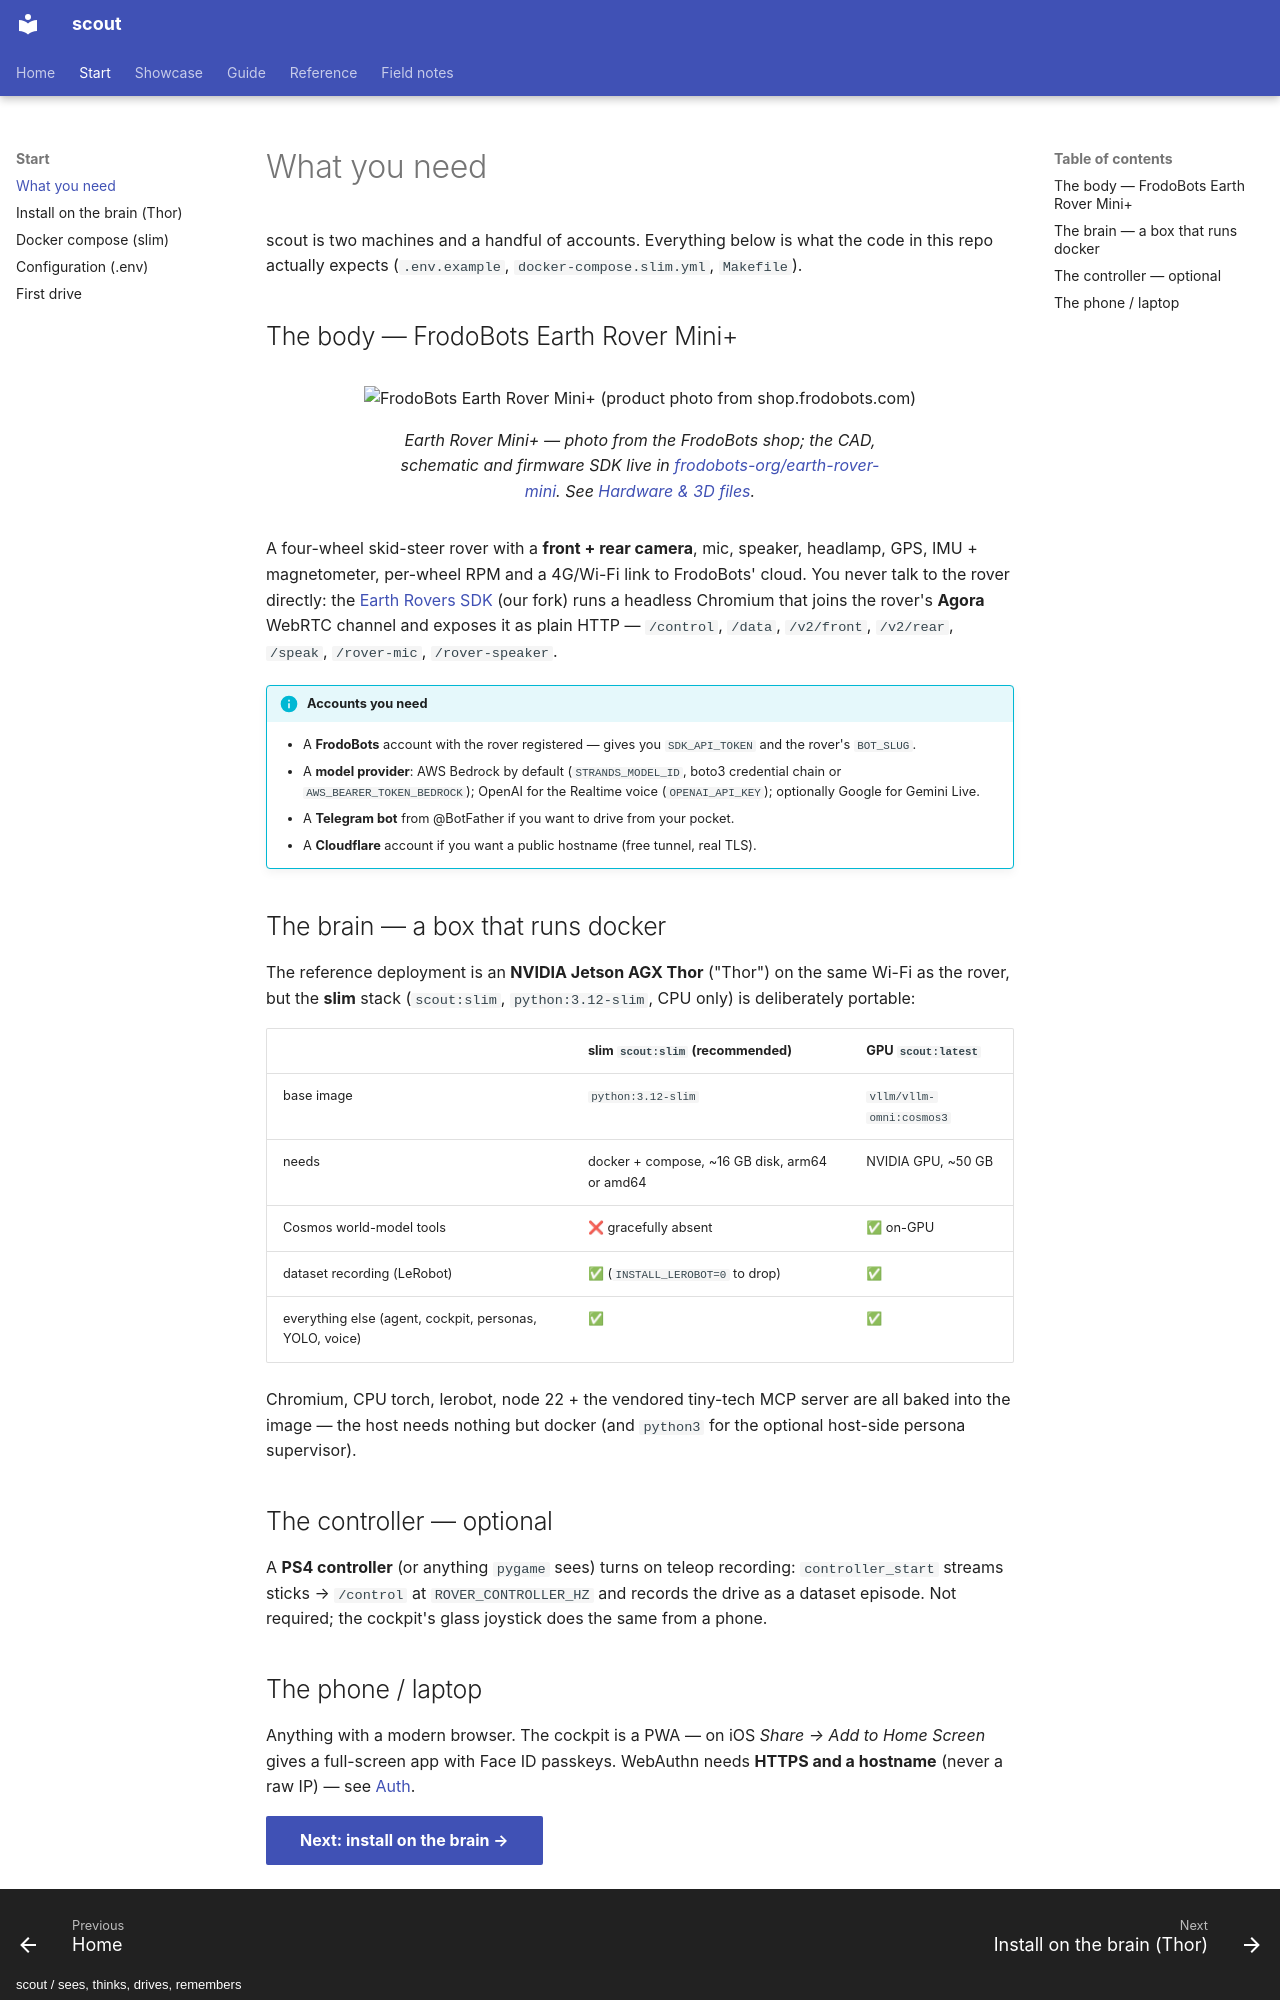

repository: cagataycali/scout-the-rover · page: start/hardware/index.html · generator: mkdocs · copyright: scout / sees, thinks, drives, remembers

---
title: What you need
description: "The rover, the brain, the accounts and the laptop — a shopping list before the first drive."
---

# What you need

scout is two machines and a handful of accounts. Everything below is what the code in this repo actually expects
(`.env.example`, `docker-compose.slim.yml`, `Makefile`).

## The body — FrodoBots Earth Rover Mini+

<figure class="rh-shot" markdown>
<img src="https://shop.frodobots.com/cdn/shop/files/6s.jpg?v=1748002022&width=720" alt="FrodoBots Earth Rover Mini+ (product photo from shop.frodobots.com)" loading="lazy">
<figcaption>Earth Rover Mini+ — photo from the FrodoBots shop; the CAD, schematic and firmware SDK live in
<a href="https://github.com/frodobots-org/earth-rover-mini">frodobots-org/earth-rover-mini</a>. See <a href="../../hardware/">Hardware &amp; 3D files</a>.</figcaption>
</figure>

A four-wheel skid-steer rover with a **front + rear camera**, mic, speaker, headlamp, GPS, IMU + magnetometer, per-wheel RPM
and a 4G/Wi-Fi link to FrodoBots' cloud. You never talk to the rover directly: the
[Earth Rovers SDK](https://github.com/cagataycali/earth-rovers-sdk) (our fork) runs a headless Chromium that joins the rover's
**Agora** WebRTC channel and exposes it as plain HTTP — `/control`, `/data`, `/v2/front`, `/v2/rear`, `/speak`, `/rover-mic`, `/rover-speaker`.

!!! info "Accounts you need"
    - A **FrodoBots** account with the rover registered — gives you `SDK_API_TOKEN` and the rover's `BOT_SLUG`.
    - A **model provider**: AWS Bedrock by default (`STRANDS_MODEL_ID`, boto3 credential chain or `AWS_BEARER_TOKEN_BEDROCK`);
      OpenAI for the Realtime voice (`OPENAI_API_KEY`); optionally Google for Gemini Live.
    - A **Telegram bot** from @BotFather if you want to drive from your pocket.
    - A **Cloudflare** account if you want a public hostname (free tunnel, real TLS).

## The brain — a box that runs docker

The reference deployment is an **NVIDIA Jetson AGX Thor** ("Thor") on the same Wi-Fi as the rover, but the **slim** stack
(`scout:slim`, `python:3.12-slim`, CPU only) is deliberately portable:

| | slim `scout:slim` (recommended) | GPU `scout:latest` |
|---|---|---|
| base image | `python:3.12-slim` | `vllm/vllm-omni:cosmos3` |
| needs | docker + compose, ~16 GB disk, arm64 or amd64 | NVIDIA GPU, ~50 GB |
| Cosmos world-model tools | ❌ gracefully absent | ✅ on-GPU |
| dataset recording (LeRobot) | ✅ (`INSTALL_LEROBOT=0` to drop) | ✅ |
| everything else (agent, cockpit, personas, YOLO, voice) | ✅ | ✅ |

Chromium, CPU torch, lerobot, node 22 + the vendored tiny-tech MCP server are all baked into the image — the host needs
nothing but docker (and `python3` for the optional host-side persona supervisor).

## The controller — optional

A **PS4 controller** (or anything `pygame` sees) turns on teleop recording: `controller_start` streams sticks → `/control`
at `ROVER_CONTROLLER_HZ` and records the drive as a dataset episode. Not required; the cockpit's glass joystick does the same
from a phone.
